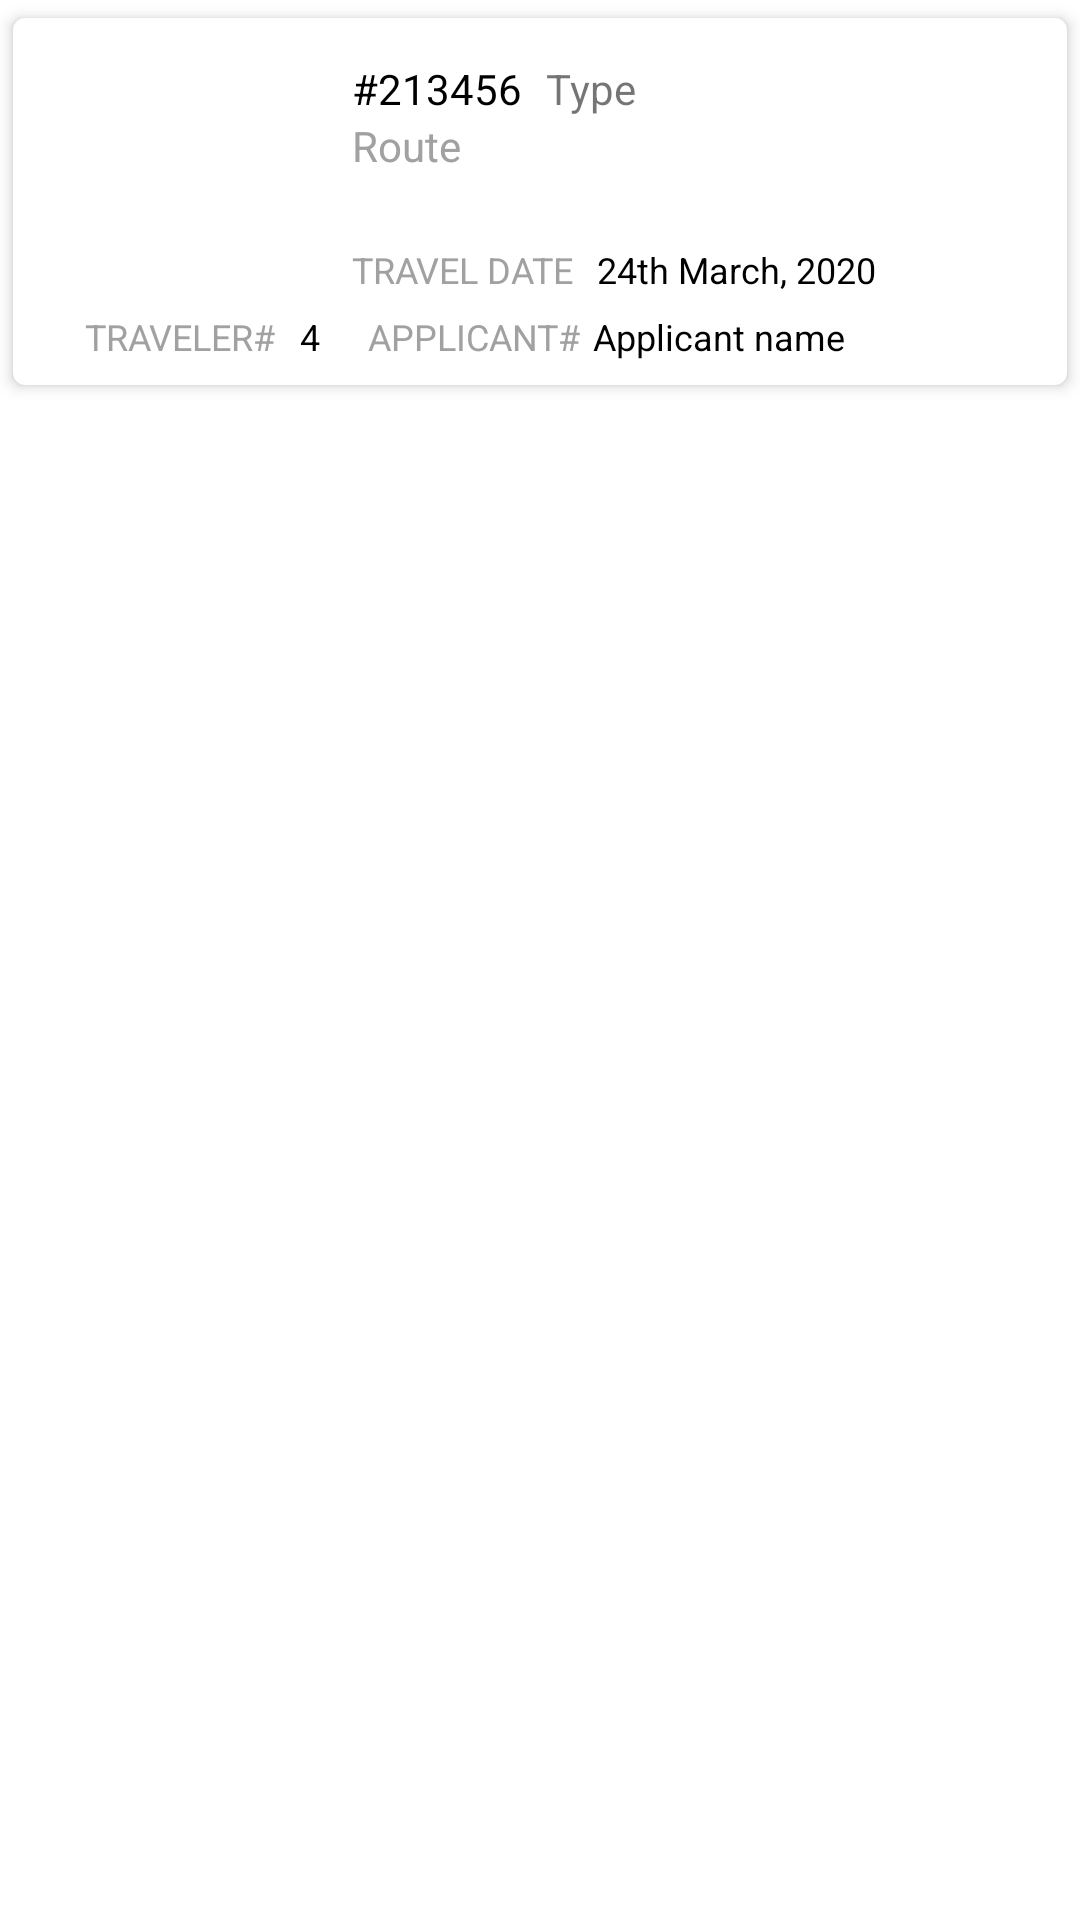

Reconstruct the res/layout file that produces this screen, plus the resources it refers to.
<!-- AndroidManifest.xml: application theme AppTheme -->
<!-- res/layout/view_permit_item.xml -->
<?xml version="1.0" encoding="utf-8"?>
<RelativeLayout xmlns:android = "http://schemas.android.com/apk/res/android"
    xmlns:app = "http://schemas.android.com/apk/res-auto"
    android:layout_width = "match_parent"
    android:layout_height = "wrap_content">

    <androidx.cardview.widget.CardView
        android:id = "@+id/cv_approve"
        android:layout_width = "match_parent"
        android:layout_height = "wrap_content"
        android:visibility = "visible"
        app:cardCornerRadius = "4dp"
        app:cardElevation = "3dp"
        app:cardUseCompatPadding = "true">

        <LinearLayout
            android:layout_width = "match_parent"
            android:layout_height = "wrap_content"
            android:orientation = "vertical"
            android:padding = "8dp">

            <LinearLayout
                android:layout_width = "match_parent"
                android:layout_height = "90dp"
                android:gravity = "center_vertical"
                android:orientation = "horizontal">


                <LinearLayout
                    android:layout_width = "100dp"
                    android:layout_height = "match_parent"
                    android:gravity = "center"
                    android:orientation = "vertical">


                    <ImageView
                        android:id = "@+id/iv_qr_code"
                        android:layout_width = "80dp"
                        android:layout_height = "80dp"
                        android:src = "@drawable/pending_approval"
                        android:transitionName = "qr_code" />

                </LinearLayout>

                <LinearLayout
                    android:layout_width = "match_parent"
                    android:layout_height = "match_parent"
                    android:gravity = "center_vertical"
                    android:orientation = "vertical"
                    android:paddingStart = "5dp"
                    android:paddingLeft = "5dp"
                    android:paddingTop = "6dp"
                    android:paddingBottom = "6dp">


                    <RelativeLayout
                        android:layout_width = "match_parent"
                        android:layout_height = "match_parent"
                        android:layout_weight = "1">


                        <TextView
                            android:id = "@+id/tv_ref_no"
                            android:layout_width = "wrap_content"
                            android:layout_height = "wrap_content"
                            android:text = "#213456"
                            android:textColor = "@android:color/black" />

                        <TextView
                            android:id = "@+id/tv_permit_type"
                            android:layout_width = "wrap_content"
                            android:layout_height = "wrap_content"
                            android:layout_marginStart = "8dp"
                            android:layout_toEndOf = "@+id/tv_ref_no"
                            android:text = "Type" />

                        <TextView
                            android:id = "@+id/tv_route"
                            android:layout_width = "wrap_content"
                            android:layout_height = "wrap_content"
                            android:layout_below = "@+id/tv_ref_no"
                            android:layout_marginBottom = "1dp"
                            android:ellipsize = "end"
                            android:maxLines = "2"
                            android:text = "Route"
                            android:textColor = "#a1a1a1" />

                    </RelativeLayout>

                    <LinearLayout
                        android:layout_width = "match_parent"
                        android:layout_height = "wrap_content"
                        android:gravity = "center_vertical"
                        android:orientation = "horizontal">


                        <TextView
                            android:layout_width = "wrap_content"
                            android:layout_height = "wrap_content"
                            android:layout_marginEnd = "8dp"
                            android:text = "TRAVEL DATE"
                            android:textColor = "#a1a1a1"
                            android:textSize = "12sp" />

                        <TextView
                            android:id = "@+id/tv_date"
                            android:layout_width = "wrap_content"
                            android:layout_height = "wrap_content"
                            android:text = "24th March, 2020"
                            android:textColor = "@android:color/black"
                            android:textSize = "12sp" />


                    </LinearLayout>

                </LinearLayout>


            </LinearLayout>

            <LinearLayout
                android:layout_width = "match_parent"
                android:layout_height = "wrap_content"
                android:gravity = "center_vertical"
                android:orientation = "horizontal"
                android:paddingStart = "16dp"
                android:paddingEnd = "16dp">


                <TextView
                    android:layout_width = "wrap_content"
                    android:layout_height = "wrap_content"
                    android:layout_marginEnd = "8dp"
                    android:text = "TRAVELER#"
                    android:textColor = "#a1a1a1"
                    android:textSize = "12sp" />

                <TextView
                    android:id = "@+id/tv_traveller_no"
                    android:layout_width = "wrap_content"
                    android:layout_height = "wrap_content"
                    android:text = "4"
                    android:textColor = "@android:color/black"
                    android:textSize = "12sp" />

                <TextView
                    android:layout_width = "wrap_content"
                    android:layout_height = "wrap_content"
                    android:layout_marginStart = "16dp"
                    android:layout_marginEnd = "4dp"
                    android:text = "APPLICANT#"
                    android:textColor = "#a1a1a1"
                    android:textSize = "12sp" />

                <TextView
                    android:id = "@+id/tv_applicant_name"
                    android:layout_width = "wrap_content"
                    android:layout_height = "wrap_content"
                    android:ellipsize = "end"
                    android:text = "Applicant name"
                    android:textColor = "@android:color/black"
                    android:textSize = "12sp" />


            </LinearLayout>
        </LinearLayout>

    </androidx.cardview.widget.CardView>

    <androidx.cardview.widget.CardView
        android:id = "@+id/cv_reject"
        android:layout_width = "match_parent"
        android:layout_height = "wrap_content"
        android:visibility = "gone"
        app:cardCornerRadius = "4dp"
        app:cardElevation = "3dp"
        app:cardUseCompatPadding = "true">

        <LinearLayout
            android:layout_width = "match_parent"
            android:layout_height = "90dp"
            android:gravity = "center_vertical"
            android:orientation = "horizontal"
            android:padding = "8dp">

            <ImageView
                android:id = "@+id/iv_reject_qr"
                android:layout_width = "80dp"
                android:layout_height = "80dp"
                android:layout_marginEnd = "16dp"
                android:src = "@drawable/pending_approval"
                android:transitionName = "qr_code" />

            <LinearLayout
                android:layout_width = "0dp"
                android:layout_height = "match_parent"
                android:layout_weight = "1"
                android:orientation = "vertical">

                <TextView
                    android:id = "@+id/tv_reject_id"
                    android:layout_width = "wrap_content"
                    android:layout_height = "wrap_content"
                    android:ellipsize = "end"
                    android:gravity = "end"
                    android:text = "#COVID123"
                    android:textColor = "@android:color/black"
                    android:textSize = "10sp" />

                <TextView
                    android:layout_width = "wrap_content"
                    android:layout_height = "wrap_content"
                    android:layout_marginTop = "8dp"
                    android:ellipsize = "end"
                    android:text = "Reject Reason"
                    android:textColor = "@android:color/black"
                    android:textSize = "12sp" />


                <TextView
                    android:id = "@+id/tv_reject_reason"
                    android:layout_width = "match_parent"
                    android:layout_height = "wrap_content"
                    android:layout_marginEnd = "16dp"
                    android:ellipsize = "end"
                    android:maxLines = "3"
                    android:text = "Reject reason"
                    android:textColor = "#a1a1a1"
                    android:textSize = "12sp" />
            </LinearLayout>

        </LinearLayout>

    </androidx.cardview.widget.CardView>

</RelativeLayout>
<!-- resources referenced by this layout -->
<resources>
  <style name="AppTheme" parent="Theme.MaterialComponents.Light.NoActionBar">
          
          <item name="colorPrimary">@color/colorPrimary</item>
          <item name="colorPrimaryDark">@color/colorPrimaryDark</item>
          <item name="colorAccent">@color/colorAccent</item>
      </style>
  <!-- not gathered from this repository: default colours our renderer supplied (Android Studio template values) -->
  <color name="colorPrimary">#FF6200EE</color>
  <color name="colorPrimaryDark">#FF3700B3</color>
  <color name="colorAccent">#FF03DAC5</color>
</resources>
